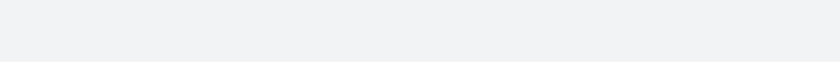
t = 0.00 s
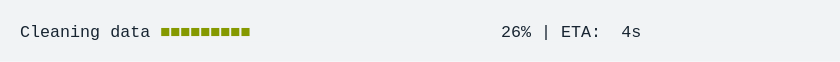
t = 1.67 s
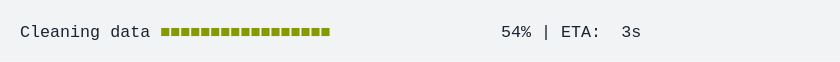
t = 3.33 s
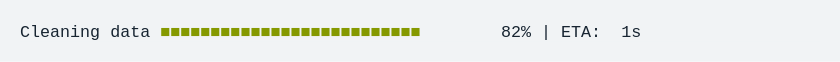
t = 5.00 s
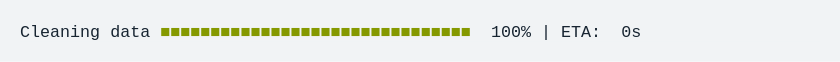
t = 6.67 s
t = 8.33 s: frame unchanged from t = 6.67 s, image omitted

The animated SVG that drew these frames (rendered in a browser with its animation timeline set to each time). Animation: 1 CSS @keyframes rule; frames cover the first 8.33 s, repeats indefinitely.

<svg xmlns="http://www.w3.org/2000/svg" xmlns:xlink="http://www.w3.org/1999/xlink" width="840" height="61.709999999999994"><rect width="840" height="61.709999999999994" rx="0" ry="0" class="a"></rect><svg height="21.709999999999997" viewBox="0 0 80 2.171" width="800" x="20" xmlns="http://www.w3.org/2000/svg" xmlns:xlink="http://www.w3.org/1999/xlink" y="20"><style>.a{fill:rgb(241,243,245)}.b{font-family:'Fira Code',Monaco,Consolas,Menlo,'Bitstream Vera Sans Mono','Powerline Symbols',monospace}.c{fill:rgb(23,36,49);white-space:pre}.d{fill:rgb(133,153,0);white-space:pre}.e{fill:transparent}.g{animation-duration:12.013334s;animation-iteration-count:infinite;animation-name:f;animation-timing-function:steps(1,end)}@keyframes f{0%{transform:translateX(-0px)}0.7%{transform:translateX(-80px)}0.8%{transform:translateX(-160px)}1.3%{transform:translateX(-240px)}2.2%{transform:translateX(-320px)}3.2%{transform:translateX(-400px)}4.2%{transform:translateX(-480px)}5.2%{transform:translateX(-560px)}5.7%{transform:translateX(-640px)}6.7%{transform:translateX(-720px)}7.7%{transform:translateX(-800px)}8.3%{transform:translateX(-880px)}9.3%{transform:translateX(-960px)}9.8%{transform:translateX(-1040px)}10.8%{transform:translateX(-1120px)}11.8%{transform:translateX(-1200px)}12.8%{transform:translateX(-1280px)}13.3%{transform:translateX(-1360px)}14.3%{transform:translateX(-1440px)}15.3%{transform:translateX(-1520px)}16.3%{transform:translateX(-1600px)}16.8%{transform:translateX(-1680px)}17.7%{transform:translateX(-1760px)}18.6%{transform:translateX(-1840px)}19.6%{transform:translateX(-1920px)}20.1%{transform:translateX(-2000px)}21.1%{transform:translateX(-2080px)}22%{transform:translateX(-2160px)}23.1%{transform:translateX(-2240px)}23.6%{transform:translateX(-2320px)}24.6%{transform:translateX(-2400px)}25.5%{transform:translateX(-2480px)}26.5%{transform:translateX(-2560px)}27.1%{transform:translateX(-2640px)}28.1%{transform:translateX(-2720px)}29.1%{transform:translateX(-2800px)}29.6%{transform:translateX(-2880px)}30.6%{transform:translateX(-2960px)}31.5%{transform:translateX(-3040px)}32.1%{transform:translateX(-3120px)}33%{transform:translateX(-3200px)}34%{transform:translateX(-3280px)}35%{transform:translateX(-3360px)}35.6%{transform:translateX(-3440px)}36.6%{transform:translateX(-3520px)}37.6%{transform:translateX(-3600px)}38.5%{transform:translateX(-3680px)}39.1%{transform:translateX(-3760px)}40%{transform:translateX(-3840px)}41%{transform:translateX(-3920px)}42%{transform:translateX(-4000px)}42.5%{transform:translateX(-4080px)}43.5%{transform:translateX(-4160px)}44.5%{transform:translateX(-4240px)}45.1%{transform:translateX(-4320px)}46.1%{transform:translateX(-4400px)}47%{transform:translateX(-4480px)}48%{transform:translateX(-4560px)}48.6%{transform:translateX(-4640px)}49.5%{transform:translateX(-4720px)}50.1%{transform:translateX(-4800px)}50.1%{transform:translateX(-4880px)}50.1%{transform:translateX(-4960px)}100%{transform:translateX(-5040px)}}</style><g font-family="&#x27;Fira Code&#x27;,Monaco,Consolas,Menlo,&#x27;Bitstream Vera Sans Mono&#x27;,&#x27;Powerline Symbols&#x27;,monospace" font-size="1.67" class="b"><defs><symbol id="1"><text font-size="1.67" x="0" y="1.67" class="c">Cleaning</text><text font-size="1.67" x="9.017999999999999" y="1.67" class="c">data</text><text font-size="1.67" x="14.027999999999999" y="1.67" class="d">■■■■■■■■■■■■■■■■■■■■■■■■■■■■■■■</text><text font-size="1.67" x="47.093999999999994" y="1.67" class="c">100%</text><text font-size="1.67" x="52.104" y="1.67" class="c">|</text><text font-size="1.67" x="54.108" y="1.67" class="c">ETA:</text><text font-size="1.67" x="60.11999999999999" y="1.67" class="c">0s</text></symbol><symbol id="a"><rect height="1" width="80" x="0" y="0" class="e"></rect></symbol></defs><rect height="2.171" width="80" class="a"></rect><g class="g"><svg x="0" y="0" width="5120"><svg x="0"><use xlink:href="#a"></use></svg><svg x="80"><use xlink:href="#a"></use></svg><svg x="160"><use xlink:href="#a"></use><text font-size="1.67" x="0" y="1.67" class="c">Cleaning</text><text font-size="1.67" x="9.017999999999999" y="1.67" class="c">data</text><text font-size="1.67" x="14.027999999999999" y="1.67" class="d">■</text><text font-size="1.67" x="49.098" y="1.67" class="c">1%</text><text font-size="1.67" x="52.104" y="1.67" class="c">|</text><text font-size="1.67" x="54.108" y="1.67" class="c">ETA:</text><text font-size="1.67" x="60.11999999999999" y="1.67" class="c">5s</text></svg><svg x="240"><use xlink:href="#a"></use><text font-size="1.67" x="0" y="1.67" class="c">Cleaning</text><text font-size="1.67" x="9.017999999999999" y="1.67" class="c">data</text><text font-size="1.67" x="14.027999999999999" y="1.67" class="d">■■</text><text font-size="1.67" x="49.098" y="1.67" class="c">2%</text><text font-size="1.67" x="52.104" y="1.67" class="c">|</text><text font-size="1.67" x="54.108" y="1.67" class="c">ETA:</text><text font-size="1.67" x="60.11999999999999" y="1.67" class="c">6s</text></svg><svg x="320"><use xlink:href="#a"></use><text font-size="1.67" x="0" y="1.67" class="c">Cleaning</text><text font-size="1.67" x="9.017999999999999" y="1.67" class="c">data</text><text font-size="1.67" x="14.027999999999999" y="1.67" class="d">■■</text><text font-size="1.67" x="49.098" y="1.67" class="c">4%</text><text font-size="1.67" x="52.104" y="1.67" class="c">|</text><text font-size="1.67" x="54.108" y="1.67" class="c">ETA:</text><text font-size="1.67" x="60.11999999999999" y="1.67" class="c">6s</text></svg><svg x="400"><use xlink:href="#a"></use><text font-size="1.67" x="0" y="1.67" class="c">Cleaning</text><text font-size="1.67" x="9.017999999999999" y="1.67" class="c">data</text><text font-size="1.67" x="14.027999999999999" y="1.67" class="d">■■■</text><text font-size="1.67" x="49.098" y="1.67" class="c">6%</text><text font-size="1.67" x="52.104" y="1.67" class="c">|</text><text font-size="1.67" x="54.108" y="1.67" class="c">ETA:</text><text font-size="1.67" x="60.11999999999999" y="1.67" class="c">6s</text></svg><svg x="480"><use xlink:href="#a"></use><text font-size="1.67" x="0" y="1.67" class="c">Cleaning</text><text font-size="1.67" x="9.017999999999999" y="1.67" class="c">data</text><text font-size="1.67" x="14.027999999999999" y="1.67" class="d">■■■</text><text font-size="1.67" x="49.098" y="1.67" class="c">8%</text><text font-size="1.67" x="52.104" y="1.67" class="c">|</text><text font-size="1.67" x="54.108" y="1.67" class="c">ETA:</text><text font-size="1.67" x="60.11999999999999" y="1.67" class="c">5s</text></svg><svg x="560"><use xlink:href="#a"></use><text font-size="1.67" x="0" y="1.67" class="c">Cleaning</text><text font-size="1.67" x="9.017999999999999" y="1.67" class="c">data</text><text font-size="1.67" x="14.027999999999999" y="1.67" class="d">■■■■</text><text font-size="1.67" x="48.096" y="1.67" class="c">10%</text><text font-size="1.67" x="52.104" y="1.67" class="c">|</text><text font-size="1.67" x="54.108" y="1.67" class="c">ETA:</text><text font-size="1.67" x="60.11999999999999" y="1.67" class="c">5s</text></svg><svg x="640"><use xlink:href="#a"></use><text font-size="1.67" x="0" y="1.67" class="c">Cleaning</text><text font-size="1.67" x="9.017999999999999" y="1.67" class="c">data</text><text font-size="1.67" x="14.027999999999999" y="1.67" class="d">■■■■</text><text font-size="1.67" x="48.096" y="1.67" class="c">11%</text><text font-size="1.67" x="52.104" y="1.67" class="c">|</text><text font-size="1.67" x="54.108" y="1.67" class="c">ETA:</text><text font-size="1.67" x="60.11999999999999" y="1.67" class="c">5s</text></svg><svg x="720"><use xlink:href="#a"></use><text font-size="1.67" x="0" y="1.67" class="c">Cleaning</text><text font-size="1.67" x="9.017999999999999" y="1.67" class="c">data</text><text font-size="1.67" x="14.027999999999999" y="1.67" class="d">■■■■■</text><text font-size="1.67" x="48.096" y="1.67" class="c">13%</text><text font-size="1.67" x="52.104" y="1.67" class="c">|</text><text font-size="1.67" x="54.108" y="1.67" class="c">ETA:</text><text font-size="1.67" x="60.11999999999999" y="1.67" class="c">5s</text></svg><svg x="800"><use xlink:href="#a"></use><text font-size="1.67" x="0" y="1.67" class="c">Cleaning</text><text font-size="1.67" x="9.017999999999999" y="1.67" class="c">data</text><text font-size="1.67" x="14.027999999999999" y="1.67" class="d">■■■■■</text><text font-size="1.67" x="48.096" y="1.67" class="c">15%</text><text font-size="1.67" x="52.104" y="1.67" class="c">|</text><text font-size="1.67" x="54.108" y="1.67" class="c">ETA:</text><text font-size="1.67" x="60.11999999999999" y="1.67" class="c">5s</text></svg><svg x="880"><use xlink:href="#a"></use><text font-size="1.67" x="0" y="1.67" class="c">Cleaning</text><text font-size="1.67" x="9.017999999999999" y="1.67" class="c">data</text><text font-size="1.67" x="14.027999999999999" y="1.67" class="d">■■■■■■</text><text font-size="1.67" x="48.096" y="1.67" class="c">16%</text><text font-size="1.67" x="52.104" y="1.67" class="c">|</text><text font-size="1.67" x="54.108" y="1.67" class="c">ETA:</text><text font-size="1.67" x="60.11999999999999" y="1.67" class="c">5s</text></svg><svg x="960"><use xlink:href="#a"></use><text font-size="1.67" x="0" y="1.67" class="c">Cleaning</text><text font-size="1.67" x="9.017999999999999" y="1.67" class="c">data</text><text font-size="1.67" x="14.027999999999999" y="1.67" class="d">■■■■■■</text><text font-size="1.67" x="48.096" y="1.67" class="c">18%</text><text font-size="1.67" x="52.104" y="1.67" class="c">|</text><text font-size="1.67" x="54.108" y="1.67" class="c">ETA:</text><text font-size="1.67" x="60.11999999999999" y="1.67" class="c">5s</text></svg><svg x="1040"><use xlink:href="#a"></use><text font-size="1.67" x="0" y="1.67" class="c">Cleaning</text><text font-size="1.67" x="9.017999999999999" y="1.67" class="c">data</text><text font-size="1.67" x="14.027999999999999" y="1.67" class="d">■■■■■■■</text><text font-size="1.67" x="48.096" y="1.67" class="c">19%</text><text font-size="1.67" x="52.104" y="1.67" class="c">|</text><text font-size="1.67" x="54.108" y="1.67" class="c">ETA:</text><text font-size="1.67" x="60.11999999999999" y="1.67" class="c">5s</text></svg><svg x="1120"><use xlink:href="#a"></use><text font-size="1.67" x="0" y="1.67" class="c">Cleaning</text><text font-size="1.67" x="9.017999999999999" y="1.67" class="c">data</text><text font-size="1.67" x="14.027999999999999" y="1.67" class="d">■■■■■■■</text><text font-size="1.67" x="48.096" y="1.67" class="c">21%</text><text font-size="1.67" x="52.104" y="1.67" class="c">|</text><text font-size="1.67" x="54.108" y="1.67" class="c">ETA:</text><text font-size="1.67" x="60.11999999999999" y="1.67" class="c">5s</text></svg><svg x="1200"><use xlink:href="#a"></use><text font-size="1.67" x="0" y="1.67" class="c">Cleaning</text><text font-size="1.67" x="9.017999999999999" y="1.67" class="c">data</text><text font-size="1.67" x="14.027999999999999" y="1.67" class="d">■■■■■■■■</text><text font-size="1.67" x="48.096" y="1.67" class="c">23%</text><text font-size="1.67" x="52.104" y="1.67" class="c">|</text><text font-size="1.67" x="54.108" y="1.67" class="c">ETA:</text><text font-size="1.67" x="60.11999999999999" y="1.67" class="c">5s</text></svg><svg x="1280"><use xlink:href="#a"></use><text font-size="1.67" x="0" y="1.67" class="c">Cleaning</text><text font-size="1.67" x="9.017999999999999" y="1.67" class="c">data</text><text font-size="1.67" x="14.027999999999999" y="1.67" class="d">■■■■■■■■■</text><text font-size="1.67" x="48.096" y="1.67" class="c">25%</text><text font-size="1.67" x="52.104" y="1.67" class="c">|</text><text font-size="1.67" x="54.108" y="1.67" class="c">ETA:</text><text font-size="1.67" x="60.11999999999999" y="1.67" class="c">5s</text></svg><svg x="1360"><use xlink:href="#a"></use><text font-size="1.67" x="0" y="1.67" class="c">Cleaning</text><text font-size="1.67" x="9.017999999999999" y="1.67" class="c">data</text><text font-size="1.67" x="14.027999999999999" y="1.67" class="d">■■■■■■■■■</text><text font-size="1.67" x="48.096" y="1.67" class="c">26%</text><text font-size="1.67" x="52.104" y="1.67" class="c">|</text><text font-size="1.67" x="54.108" y="1.67" class="c">ETA:</text><text font-size="1.67" x="60.11999999999999" y="1.67" class="c">4s</text></svg><svg x="1440"><use xlink:href="#a"></use><text font-size="1.67" x="0" y="1.67" class="c">Cleaning</text><text font-size="1.67" x="9.017999999999999" y="1.67" class="c">data</text><text font-size="1.67" x="14.027999999999999" y="1.67" class="d">■■■■■■■■■</text><text font-size="1.67" x="48.096" y="1.67" class="c">28%</text><text font-size="1.67" x="52.104" y="1.67" class="c">|</text><text font-size="1.67" x="54.108" y="1.67" class="c">ETA:</text><text font-size="1.67" x="60.11999999999999" y="1.67" class="c">4s</text></svg><svg x="1520"><use xlink:href="#a"></use><text font-size="1.67" x="0" y="1.67" class="c">Cleaning</text><text font-size="1.67" x="9.017999999999999" y="1.67" class="c">data</text><text font-size="1.67" x="14.027999999999999" y="1.67" class="d">■■■■■■■■■■</text><text font-size="1.67" x="48.096" y="1.67" class="c">30%</text><text font-size="1.67" x="52.104" y="1.67" class="c">|</text><text font-size="1.67" x="54.108" y="1.67" class="c">ETA:</text><text font-size="1.67" x="60.11999999999999" y="1.67" class="c">4s</text></svg><svg x="1600"><use xlink:href="#a"></use><text font-size="1.67" x="0" y="1.67" class="c">Cleaning</text><text font-size="1.67" x="9.017999999999999" y="1.67" class="c">data</text><text font-size="1.67" x="14.027999999999999" y="1.67" class="d">■■■■■■■■■■■</text><text font-size="1.67" x="48.096" y="1.67" class="c">32%</text><text font-size="1.67" x="52.104" y="1.67" class="c">|</text><text font-size="1.67" x="54.108" y="1.67" class="c">ETA:</text><text font-size="1.67" x="60.11999999999999" y="1.67" class="c">4s</text></svg><svg x="1680"><use xlink:href="#a"></use><text font-size="1.67" x="0" y="1.67" class="c">Cleaning</text><text font-size="1.67" x="9.017999999999999" y="1.67" class="c">data</text><text font-size="1.67" x="14.027999999999999" y="1.67" class="d">■■■■■■■■■■■</text><text font-size="1.67" x="48.096" y="1.67" class="c">33%</text><text font-size="1.67" x="52.104" y="1.67" class="c">|</text><text font-size="1.67" x="54.108" y="1.67" class="c">ETA:</text><text font-size="1.67" x="60.11999999999999" y="1.67" class="c">4s</text></svg><svg x="1760"><use xlink:href="#a"></use><text font-size="1.67" x="0" y="1.67" class="c">Cleaning</text><text font-size="1.67" x="9.017999999999999" y="1.67" class="c">data</text><text font-size="1.67" x="14.027999999999999" y="1.67" class="d">■■■■■■■■■■■</text><text font-size="1.67" x="48.096" y="1.67" class="c">35%</text><text font-size="1.67" x="52.104" y="1.67" class="c">|</text><text font-size="1.67" x="54.108" y="1.67" class="c">ETA:</text><text font-size="1.67" x="60.11999999999999" y="1.67" class="c">4s</text></svg><svg x="1840"><use xlink:href="#a"></use><text font-size="1.67" x="0" y="1.67" class="c">Cleaning</text><text font-size="1.67" x="9.017999999999999" y="1.67" class="c">data</text><text font-size="1.67" x="14.027999999999999" y="1.67" class="d">■■■■■■■■■■■■</text><text font-size="1.67" x="48.096" y="1.67" class="c">37%</text><text font-size="1.67" x="52.104" y="1.67" class="c">|</text><text font-size="1.67" x="54.108" y="1.67" class="c">ETA:</text><text font-size="1.67" x="60.11999999999999" y="1.67" class="c">4s</text></svg><svg x="1920"><use xlink:href="#a"></use><text font-size="1.67" x="0" y="1.67" class="c">Cleaning</text><text font-size="1.67" x="9.017999999999999" y="1.67" class="c">data</text><text font-size="1.67" x="14.027999999999999" y="1.67" class="d">■■■■■■■■■■■■■</text><text font-size="1.67" x="48.096" y="1.67" class="c">39%</text><text font-size="1.67" x="52.104" y="1.67" class="c">|</text><text font-size="1.67" x="54.108" y="1.67" class="c">ETA:</text><text font-size="1.67" x="60.11999999999999" y="1.67" class="c">4s</text></svg><svg x="2000"><use xlink:href="#a"></use><text font-size="1.67" x="0" y="1.67" class="c">Cleaning</text><text font-size="1.67" x="9.017999999999999" y="1.67" class="c">data</text><text font-size="1.67" x="14.027999999999999" y="1.67" class="d">■■■■■■■■■■■■■</text><text font-size="1.67" x="48.096" y="1.67" class="c">40%</text><text font-size="1.67" x="52.104" y="1.67" class="c">|</text><text font-size="1.67" x="54.108" y="1.67" class="c">ETA:</text><text font-size="1.67" x="60.11999999999999" y="1.67" class="c">4s</text></svg><svg x="2080"><use xlink:href="#a"></use><text font-size="1.67" x="0" y="1.67" class="c">Cleaning</text><text font-size="1.67" x="9.017999999999999" y="1.67" class="c">data</text><text font-size="1.67" x="14.027999999999999" y="1.67" class="d">■■■■■■■■■■■■■■</text><text font-size="1.67" x="48.096" y="1.67" class="c">42%</text><text font-size="1.67" x="52.104" y="1.67" class="c">|</text><text font-size="1.67" x="54.108" y="1.67" class="c">ETA:</text><text font-size="1.67" x="60.11999999999999" y="1.67" class="c">3s</text></svg><svg x="2160"><use xlink:href="#a"></use><text font-size="1.67" x="0" y="1.67" class="c">Cleaning</text><text font-size="1.67" x="9.017999999999999" y="1.67" class="c">data</text><text font-size="1.67" x="14.027999999999999" y="1.67" class="d">■■■■■■■■■■■■■■</text><text font-size="1.67" x="48.096" y="1.67" class="c">44%</text><text font-size="1.67" x="52.104" y="1.67" class="c">|</text><text font-size="1.67" x="54.108" y="1.67" class="c">ETA:</text><text font-size="1.67" x="60.11999999999999" y="1.67" class="c">3s</text></svg><svg x="2240"><use xlink:href="#a"></use><text font-size="1.67" x="0" y="1.67" class="c">Cleaning</text><text font-size="1.67" x="9.017999999999999" y="1.67" class="c">data</text><text font-size="1.67" x="14.027999999999999" y="1.67" class="d">■■■■■■■■■■■■■■■</text><text font-size="1.67" x="48.096" y="1.67" class="c">46%</text><text font-size="1.67" x="52.104" y="1.67" class="c">|</text><text font-size="1.67" x="54.108" y="1.67" class="c">ETA:</text><text font-size="1.67" x="60.11999999999999" y="1.67" class="c">3s</text></svg><svg x="2320"><use xlink:href="#a"></use><text font-size="1.67" x="0" y="1.67" class="c">Cleaning</text><text font-size="1.67" x="9.017999999999999" y="1.67" class="c">data</text><text font-size="1.67" x="14.027999999999999" y="1.67" class="d">■■■■■■■■■■■■■■■</text><text font-size="1.67" x="48.096" y="1.67" class="c">47%</text><text font-size="1.67" x="52.104" y="1.67" class="c">|</text><text font-size="1.67" x="54.108" y="1.67" class="c">ETA:</text><text font-size="1.67" x="60.11999999999999" y="1.67" class="c">3s</text></svg><svg x="2400"><use xlink:href="#a"></use><text font-size="1.67" x="0" y="1.67" class="c">Cleaning</text><text font-size="1.67" x="9.017999999999999" y="1.67" class="c">data</text><text font-size="1.67" x="14.027999999999999" y="1.67" class="d">■■■■■■■■■■■■■■■■</text><text font-size="1.67" x="48.096" y="1.67" class="c">49%</text><text font-size="1.67" x="52.104" y="1.67" class="c">|</text><text font-size="1.67" x="54.108" y="1.67" class="c">ETA:</text><text font-size="1.67" x="60.11999999999999" y="1.67" class="c">3s</text></svg><svg x="2480"><use xlink:href="#a"></use><text font-size="1.67" x="0" y="1.67" class="c">Cleaning</text><text font-size="1.67" x="9.017999999999999" y="1.67" class="c">data</text><text font-size="1.67" x="14.027999999999999" y="1.67" class="d">■■■■■■■■■■■■■■■■</text><text font-size="1.67" x="48.096" y="1.67" class="c">51%</text><text font-size="1.67" x="52.104" y="1.67" class="c">|</text><text font-size="1.67" x="54.108" y="1.67" class="c">ETA:</text><text font-size="1.67" x="60.11999999999999" y="1.67" class="c">3s</text></svg><svg x="2560"><use xlink:href="#a"></use><text font-size="1.67" x="0" y="1.67" class="c">Cleaning</text><text font-size="1.67" x="9.017999999999999" y="1.67" class="c">data</text><text font-size="1.67" x="14.027999999999999" y="1.67" class="d">■■■■■■■■■■■■■■■■■</text><text font-size="1.67" x="48.096" y="1.67" class="c">53%</text><text font-size="1.67" x="52.104" y="1.67" class="c">|</text><text font-size="1.67" x="54.108" y="1.67" class="c">ETA:</text><text font-size="1.67" x="60.11999999999999" y="1.67" class="c">3s</text></svg><svg x="2640"><use xlink:href="#a"></use><text font-size="1.67" x="0" y="1.67" class="c">Cleaning</text><text font-size="1.67" x="9.017999999999999" y="1.67" class="c">data</text><text font-size="1.67" x="14.027999999999999" y="1.67" class="d">■■■■■■■■■■■■■■■■■</text><text font-size="1.67" x="48.096" y="1.67" class="c">54%</text><text font-size="1.67" x="52.104" y="1.67" class="c">|</text><text font-size="1.67" x="54.108" y="1.67" class="c">ETA:</text><text font-size="1.67" x="60.11999999999999" y="1.67" class="c">3s</text></svg><svg x="2720"><use xlink:href="#a"></use><text font-size="1.67" x="0" y="1.67" class="c">Cleaning</text><text font-size="1.67" x="9.017999999999999" y="1.67" class="c">data</text><text font-size="1.67" x="14.027999999999999" y="1.67" class="d">■■■■■■■■■■■■■■■■■■</text><text font-size="1.67" x="48.096" y="1.67" class="c">56%</text><text font-size="1.67" x="52.104" y="1.67" class="c">|</text><text font-size="1.67" x="54.108" y="1.67" class="c">ETA:</text><text font-size="1.67" x="60.11999999999999" y="1.67" class="c">3s</text></svg><svg x="2800"><use xlink:href="#a"></use><text font-size="1.67" x="0" y="1.67" class="c">Cleaning</text><text font-size="1.67" x="9.017999999999999" y="1.67" class="c">data</text><text font-size="1.67" x="14.027999999999999" y="1.67" class="d">■■■■■■■■■■■■■■■■■■</text><text font-size="1.67" x="48.096" y="1.67" class="c">58%</text><text font-size="1.67" x="52.104" y="1.67" class="c">|</text><text font-size="1.67" x="54.108" y="1.67" class="c">ETA:</text><text font-size="1.67" x="60.11999999999999" y="1.67" class="c">3s</text></svg><svg x="2880"><use xlink:href="#a"></use><text font-size="1.67" x="0" y="1.67" class="c">Cleaning</text><text font-size="1.67" x="9.017999999999999" y="1.67" class="c">data</text><text font-size="1.67" x="14.027999999999999" y="1.67" class="d">■■■■■■■■■■■■■■■■■■■</text><text font-size="1.67" x="48.096" y="1.67" class="c">59%</text><text font-size="1.67" x="52.104" y="1.67" class="c">|</text><text font-size="1.67" x="54.108" y="1.67" class="c">ETA:</text><text font-size="1.67" x="60.11999999999999" y="1.67" class="c">2s</text></svg><svg x="2960"><use xlink:href="#a"></use><text font-size="1.67" x="0" y="1.67" class="c">Cleaning</text><text font-size="1.67" x="9.017999999999999" y="1.67" class="c">data</text><text font-size="1.67" x="14.027999999999999" y="1.67" class="d">■■■■■■■■■■■■■■■■■■■</text><text font-size="1.67" x="48.096" y="1.67" class="c">61%</text><text font-size="1.67" x="52.104" y="1.67" class="c">|</text><text font-size="1.67" x="54.108" y="1.67" class="c">ETA:</text><text font-size="1.67" x="60.11999999999999" y="1.67" class="c">2s</text></svg><svg x="3040"><use xlink:href="#a"></use><text font-size="1.67" x="0" y="1.67" class="c">Cleaning</text><text font-size="1.67" x="9.017999999999999" y="1.67" class="c">data</text><text font-size="1.67" x="14.027999999999999" y="1.67" class="d">■■■■■■■■■■■■■■■■■■■■</text><text font-size="1.67" x="48.096" y="1.67" class="c">63%</text><text font-size="1.67" x="52.104" y="1.67" class="c">|</text><text font-size="1.67" x="54.108" y="1.67" class="c">ETA:</text><text font-size="1.67" x="60.11999999999999" y="1.67" class="c">2s</text></svg><svg x="3120"><use xlink:href="#a"></use><text font-size="1.67" x="0" y="1.67" class="c">Cleaning</text><text font-size="1.67" x="9.017999999999999" y="1.67" class="c">data</text><text font-size="1.67" x="14.027999999999999" y="1.67" class="d">■■■■■■■■■■■■■■■■■■■■</text><text font-size="1.67" x="48.096" y="1.67" class="c">64%</text><text font-size="1.67" x="52.104" y="1.67" class="c">|</text><text font-size="1.67" x="54.108" y="1.67" class="c">ETA:</text><text font-size="1.67" x="60.11999999999999" y="1.67" class="c">2s</text></svg><svg x="3200"><use xlink:href="#a"></use><text font-size="1.67" x="0" y="1.67" class="c">Cleaning</text><text font-size="1.67" x="9.017999999999999" y="1.67" class="c">data</text><text font-size="1.67" x="14.027999999999999" y="1.67" class="d">■■■■■■■■■■■■■■■■■■■■■</text><text font-size="1.67" x="48.096" y="1.67" class="c">66%</text><text font-size="1.67" x="52.104" y="1.67" class="c">|</text><text font-size="1.67" x="54.108" y="1.67" class="c">ETA:</text><text font-size="1.67" x="60.11999999999999" y="1.67" class="c">2s</text></svg><svg x="3280"><use xlink:href="#a"></use><text font-size="1.67" x="0" y="1.67" class="c">Cleaning</text><text font-size="1.67" x="9.017999999999999" y="1.67" class="c">data</text><text font-size="1.67" x="14.027999999999999" y="1.67" class="d">■■■■■■■■■■■■■■■■■■■■■</text><text font-size="1.67" x="48.096" y="1.67" class="c">68%</text><text font-size="1.67" x="52.104" y="1.67" class="c">|</text><text font-size="1.67" x="54.108" y="1.67" class="c">ETA:</text><text font-size="1.67" x="60.11999999999999" y="1.67" class="c">2s</text></svg><svg x="3360"><use xlink:href="#a"></use><text font-size="1.67" x="0" y="1.67" class="c">Cleaning</text><text font-size="1.67" x="9.017999999999999" y="1.67" class="c">data</text><text font-size="1.67" x="14.027999999999999" y="1.67" class="d">■■■■■■■■■■■■■■■■■■■■■■</text><text font-size="1.67" x="48.096" y="1.67" class="c">70%</text><text font-size="1.67" x="52.104" y="1.67" class="c">|</text><text font-size="1.67" x="54.108" y="1.67" class="c">ETA:</text><text font-size="1.67" x="60.11999999999999" y="1.67" class="c">2s</text></svg><svg x="3440"><use xlink:href="#a"></use><text font-size="1.67" x="0" y="1.67" class="c">Cleaning</text><text font-size="1.67" x="9.017999999999999" y="1.67" class="c">data</text><text font-size="1.67" x="14.027999999999999" y="1.67" class="d">■■■■■■■■■■■■■■■■■■■■■■</text><text font-size="1.67" x="48.096" y="1.67" class="c">71%</text><text font-size="1.67" x="52.104" y="1.67" class="c">|</text><text font-size="1.67" x="54.108" y="1.67" class="c">ETA:</text><text font-size="1.67" x="60.11999999999999" y="1.67" class="c">2s</text></svg><svg x="3520"><use xlink:href="#a"></use><text font-size="1.67" x="0" y="1.67" class="c">Cleaning</text><text font-size="1.67" x="9.017999999999999" y="1.67" class="c">data</text><text font-size="1.67" x="14.027999999999999" y="1.67" class="d">■■■■■■■■■■■■■■■■■■■■■■■</text><text font-size="1.67" x="48.096" y="1.67" class="c">73%</text><text font-size="1.67" x="52.104" y="1.67" class="c">|</text><text font-size="1.67" x="54.108" y="1.67" class="c">ETA:</text><text font-size="1.67" x="60.11999999999999" y="1.67" class="c">2s</text></svg><svg x="3600"><use xlink:href="#a"></use><text font-size="1.67" x="0" y="1.67" class="c">Cleaning</text><text font-size="1.67" x="9.017999999999999" y="1.67" class="c">data</text><text font-size="1.67" x="14.027999999999999" y="1.67" class="d">■■■■■■■■■■■■■■■■■■■■■■■</text><text font-size="1.67" x="48.096" y="1.67" class="c">75%</text><text font-size="1.67" x="52.104" y="1.67" class="c">|</text><text font-size="1.67" x="54.108" y="1.67" class="c">ETA:</text><text font-size="1.67" x="60.11999999999999" y="1.67" class="c">1s</text></svg><svg x="3680"><use xlink:href="#a"></use><text font-size="1.67" x="0" y="1.67" class="c">Cleaning</text><text font-size="1.67" x="9.017999999999999" y="1.67" class="c">data</text><text font-size="1.67" x="14.027999999999999" y="1.67" class="d">■■■■■■■■■■■■■■■■■■■■■■■■</text><text font-size="1.67" x="48.096" y="1.67" class="c">77%</text><text font-size="1.67" x="52.104" y="1.67" class="c">|</text><text font-size="1.67" x="54.108" y="1.67" class="c">ETA:</text><text font-size="1.67" x="60.11999999999999" y="1.67" class="c">1s</text></svg><svg x="3760"><use xlink:href="#a"></use><text font-size="1.67" x="0" y="1.67" class="c">Cleaning</text><text font-size="1.67" x="9.017999999999999" y="1.67" class="c">data</text><text font-size="1.67" x="14.027999999999999" y="1.67" class="d">■■■■■■■■■■■■■■■■■■■■■■■■</text><text font-size="1.67" x="48.096" y="1.67" class="c">78%</text><text font-size="1.67" x="52.104" y="1.67" class="c">|</text><text font-size="1.67" x="54.108" y="1.67" class="c">ETA:</text><text font-size="1.67" x="60.11999999999999" y="1.67" class="c">1s</text></svg><svg x="3840"><use xlink:href="#a"></use><text font-size="1.67" x="0" y="1.67" class="c">Cleaning</text><text font-size="1.67" x="9.017999999999999" y="1.67" class="c">data</text><text font-size="1.67" x="14.027999999999999" y="1.67" class="d">■■■■■■■■■■■■■■■■■■■■■■■■■</text><text font-size="1.67" x="48.096" y="1.67" class="c">80%</text><text font-size="1.67" x="52.104" y="1.67" class="c">|</text><text font-size="1.67" x="54.108" y="1.67" class="c">ETA:</text><text font-size="1.67" x="60.11999999999999" y="1.67" class="c">1s</text></svg><svg x="3920"><use xlink:href="#a"></use><text font-size="1.67" x="0" y="1.67" class="c">Cleaning</text><text font-size="1.67" x="9.017999999999999" y="1.67" class="c">data</text><text font-size="1.67" x="14.027999999999999" y="1.67" class="d">■■■■■■■■■■■■■■■■■■■■■■■■■■</text><text font-size="1.67" x="48.096" y="1.67" class="c">82%</text><text font-size="1.67" x="52.104" y="1.67" class="c">|</text><text font-size="1.67" x="54.108" y="1.67" class="c">ETA:</text><text font-size="1.67" x="60.11999999999999" y="1.67" class="c">1s</text></svg><svg x="4000"><use xlink:href="#a"></use><text font-size="1.67" x="0" y="1.67" class="c">Cleaning</text><text font-size="1.67" x="9.017999999999999" y="1.67" class="c">data</text><text font-size="1.67" x="14.027999999999999" y="1.67" class="d">■■■■■■■■■■■■■■■■■■■■■■■■■■</text><text font-size="1.67" x="48.096" y="1.67" class="c">84%</text><text font-size="1.67" x="52.104" y="1.67" class="c">|</text><text font-size="1.67" x="54.108" y="1.67" class="c">ETA:</text><text font-size="1.67" x="60.11999999999999" y="1.67" class="c">1s</text></svg><svg x="4080"><use xlink:href="#a"></use><text font-size="1.67" x="0" y="1.67" class="c">Cleaning</text><text font-size="1.67" x="9.017999999999999" y="1.67" class="c">data</text><text font-size="1.67" x="14.027999999999999" y="1.67" class="d">■■■■■■■■■■■■■■■■■■■■■■■■■■■</text><text font-size="1.67" x="48.096" y="1.67" class="c">85%</text><text font-size="1.67" x="52.104" y="1.67" class="c">|</text><text font-size="1.67" x="54.108" y="1.67" class="c">ETA:</text><text font-size="1.67" x="60.11999999999999" y="1.67" class="c">1s</text></svg><svg x="4160"><use xlink:href="#a"></use><text font-size="1.67" x="0" y="1.67" class="c">Cleaning</text><text font-size="1.67" x="9.017999999999999" y="1.67" class="c">data</text><text font-size="1.67" x="14.027999999999999" y="1.67" class="d">■■■■■■■■■■■■■■■■■■■■■■■■■■■</text><text font-size="1.67" x="48.096" y="1.67" class="c">87%</text><text font-size="1.67" x="52.104" y="1.67" class="c">|</text><text font-size="1.67" x="54.108" y="1.67" class="c">ETA:</text><text font-size="1.67" x="60.11999999999999" y="1.67" class="c">1s</text></svg><svg x="4240"><use xlink:href="#a"></use><text font-size="1.67" x="0" y="1.67" class="c">Cleaning</text><text font-size="1.67" x="9.017999999999999" y="1.67" class="c">data</text><text font-size="1.67" x="14.027999999999999" y="1.67" class="d">■■■■■■■■■■■■■■■■■■■■■■■■■■■■</text><text font-size="1.67" x="48.096" y="1.67" class="c">89%</text><text font-size="1.67" x="52.104" y="1.67" class="c">|</text><text font-size="1.67" x="54.108" y="1.67" class="c">ETA:</text><text font-size="1.67" x="60.11999999999999" y="1.67" class="c">1s</text></svg><svg x="4320"><use xlink:href="#a"></use><text font-size="1.67" x="0" y="1.67" class="c">Cleaning</text><text font-size="1.67" x="9.017999999999999" y="1.67" class="c">data</text><text font-size="1.67" x="14.027999999999999" y="1.67" class="d">■■■■■■■■■■■■■■■■■■■■■■■■■■■■</text><text font-size="1.67" x="48.096" y="1.67" class="c">90%</text><text font-size="1.67" x="52.104" y="1.67" class="c">|</text><text font-size="1.67" x="54.108" y="1.67" class="c">ETA:</text><text font-size="1.67" x="60.11999999999999" y="1.67" class="c">1s</text></svg><svg x="4400"><use xlink:href="#a"></use><text font-size="1.67" x="0" y="1.67" class="c">Cleaning</text><text font-size="1.67" x="9.017999999999999" y="1.67" class="c">data</text><text font-size="1.67" x="14.027999999999999" y="1.67" class="d">■■■■■■■■■■■■■■■■■■■■■■■■■■■■■</text><text font-size="1.67" x="48.096" y="1.67" class="c">92%</text><text font-size="1.67" x="52.104" y="1.67" class="c">|</text><text font-size="1.67" x="54.108" y="1.67" class="c">ETA:</text><text font-size="1.67" x="60.11999999999999" y="1.67" class="c">0s</text></svg><svg x="4480"><use xlink:href="#a"></use><text font-size="1.67" x="0" y="1.67" class="c">Cleaning</text><text font-size="1.67" x="9.017999999999999" y="1.67" class="c">data</text><text font-size="1.67" x="14.027999999999999" y="1.67" class="d">■■■■■■■■■■■■■■■■■■■■■■■■■■■■■</text><text font-size="1.67" x="48.096" y="1.67" class="c">94%</text><text font-size="1.67" x="52.104" y="1.67" class="c">|</text><text font-size="1.67" x="54.108" y="1.67" class="c">ETA:</text><text font-size="1.67" x="60.11999999999999" y="1.67" class="c">0s</text></svg><svg x="4560"><use xlink:href="#a"></use><text font-size="1.67" x="0" y="1.67" class="c">Cleaning</text><text font-size="1.67" x="9.017999999999999" y="1.67" class="c">data</text><text font-size="1.67" x="14.027999999999999" y="1.67" class="d">■■■■■■■■■■■■■■■■■■■■■■■■■■■■■■</text><text font-size="1.67" x="48.096" y="1.67" class="c">96%</text><text font-size="1.67" x="52.104" y="1.67" class="c">|</text><text font-size="1.67" x="54.108" y="1.67" class="c">ETA:</text><text font-size="1.67" x="60.11999999999999" y="1.67" class="c">0s</text></svg><svg x="4640"><use xlink:href="#a"></use><text font-size="1.67" x="0" y="1.67" class="c">Cleaning</text><text font-size="1.67" x="9.017999999999999" y="1.67" class="c">data</text><text font-size="1.67" x="14.027999999999999" y="1.67" class="d">■■■■■■■■■■■■■■■■■■■■■■■■■■■■■■</text><text font-size="1.67" x="48.096" y="1.67" class="c">97%</text><text font-size="1.67" x="52.104" y="1.67" class="c">|</text><text font-size="1.67" x="54.108" y="1.67" class="c">ETA:</text><text font-size="1.67" x="60.11999999999999" y="1.67" class="c">0s</text></svg><svg x="4720"><use xlink:href="#a"></use><text font-size="1.67" x="0" y="1.67" class="c">Cleaning</text><text font-size="1.67" x="9.017999999999999" y="1.67" class="c">data</text><text font-size="1.67" x="14.027999999999999" y="1.67" class="d">■■■■■■■■■■■■■■■■■■■■■■■■■■■■■■■</text><text font-size="1.67" x="48.096" y="1.67" class="c">99%</text><text font-size="1.67" x="52.104" y="1.67" class="c">|</text><text font-size="1.67" x="54.108" y="1.67" class="c">ETA:</text><text font-size="1.67" x="60.11999999999999" y="1.67" class="c">0s</text></svg><svg x="4800"><use xlink:href="#a"></use><use xlink:href="#1" y="0"></use></svg><svg x="4880"><use xlink:href="#a"></use><use xlink:href="#1" y="0"></use></svg><svg x="4960"><use xlink:href="#a"></use><use xlink:href="#1" y="0"></use></svg><svg x="5040"><use xlink:href="#a"></use><use xlink:href="#1" y="0"></use></svg></svg></g></g></svg></svg>
